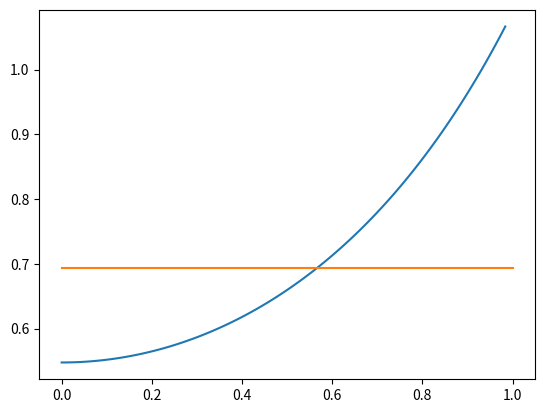

Generate this figure with matplotlib:
import math
import matplotlib.pyplot as plt


def f_x(x):
    p = 1.2
    return math.sqrt(p + x ** 2) / (1. + math.cos(p * x))


eps = 10. ** (-5)
max_f_2 = 3.
a = 0
b = 1

if __name__ == '__main__':
    h = math.sqrt(24.*eps/max_f_2)
    n = int(1. / h)
    I = h * sum(f_x(a + k*h + h/2.) for k in range(0, n - 1))

    print('middle')
    print('h: {}'.format(h))
    print('n: {}'.format(n))
    print('I: {}'.format(I))

    x = [a + h*k for k in range(0, n)]
    plt.plot(x, [f_x(x_i) for x_i in x])
    plt.plot([a, b], [I, I])
    plt.show()

